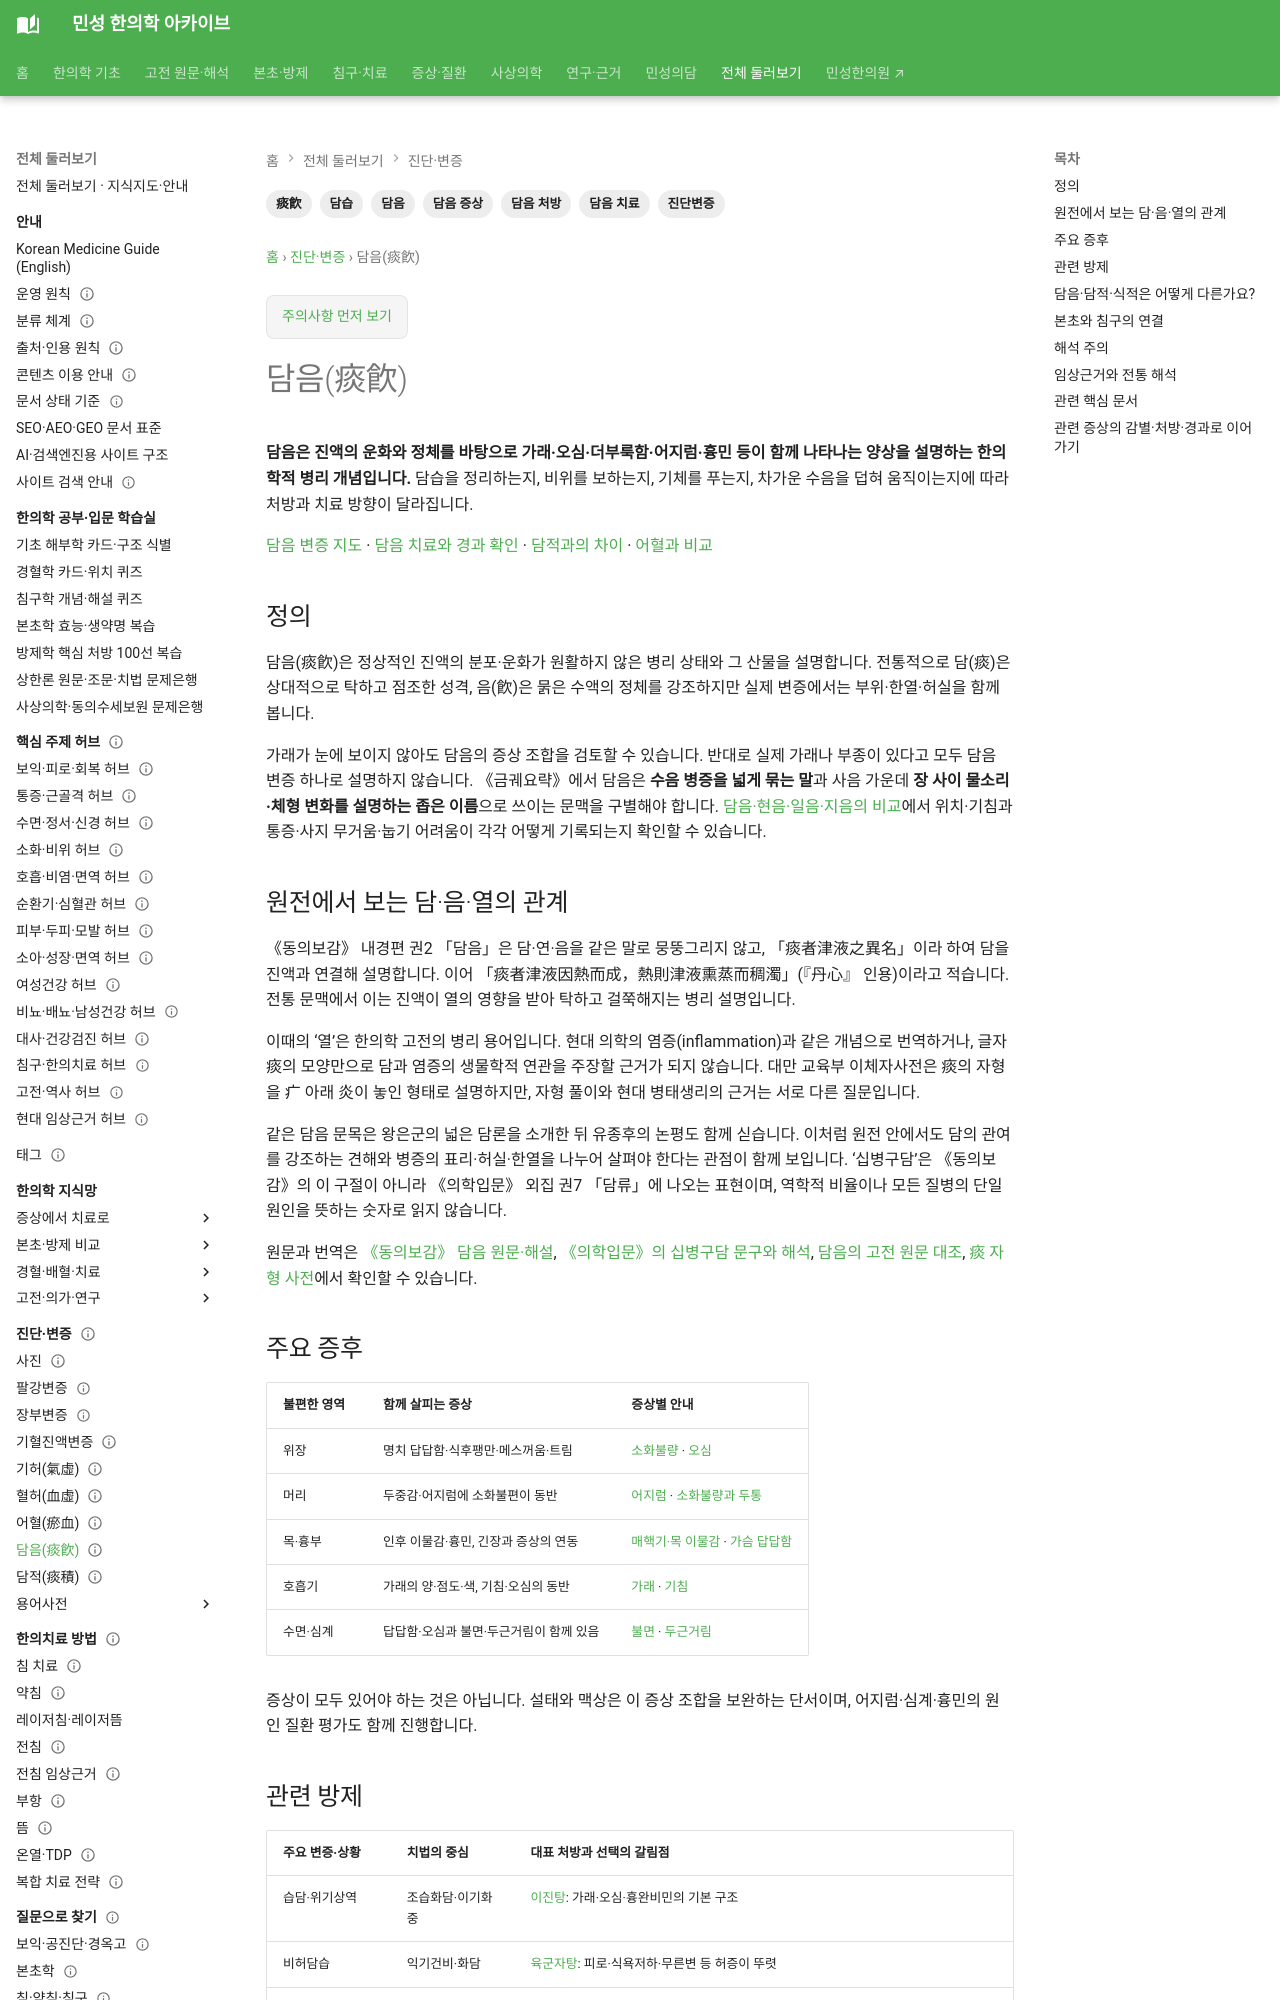

repository: joowon1111/minseong-korean-medicine-wiki · page: diagnostics/phlegm-fluid/index.html · generator: mkdocs

---
title: 담음(痰飮)
description: 담음의 한의학적 병리 개념, 주요 증후와 온담탕 등 관련 처방을 정리합니다.
tags: [진단변증, 담음, 병리]
status: 검토완료
last_reviewed: 2026-08-19
---
# 담음(痰飮)

## 정의
담음은 체내 진액 대사의 이상으로 형성되는 병리적 산물을 설명하는 한의학 개념이다. 유형과 위치에 따라 매우 다양한 증후를 설명하는 데 사용되어 왔다.
